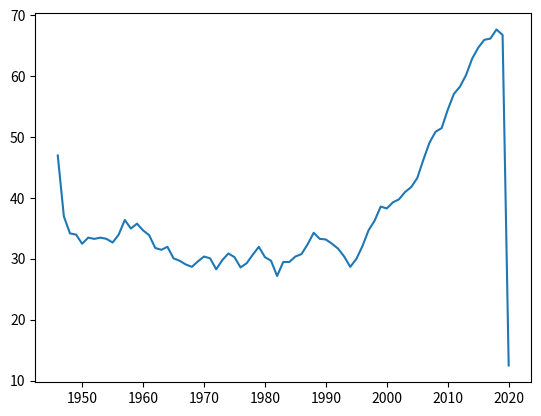

Write the Python code that produced this figure.
import matplotlib.pyplot as plt

input_values = [1946, 1947, 1948, 1949, 1950, 1951, 1952, 1953, 1954, 1955, 1956, 1957, 1958, 1959, 1960, 1961, 1962, 1963, 1964, 1965, 1966, 1967, 1968, 1969, 1970, 1971, 1972, 1973, 1974, 1975, 1976, 1977, 1978, 1979, 1980, 1981, 1982, 1983, 1984, 1985, 1986, 1987, 1988, 1989, 1990, 1991, 1992, 1993, 1994, 1995, 1996, 1997, 1998, 1999, 2000, 2001, 2002, 2003, 2004, 2005, 2006, 2007, 2008, 2009, 2010, 2011, 2012, 2013, 2014, 2015, 2016, 2017, 2018, 2019, 2020]
squares = [47.0, 37.0, 34.2, 34.0, 32.5, 33.5, 33.3, 33.5, 33.3, 32.7, 34.0, 36.4, 35.0, 35.8, 34.7, 33.9, 31.8, 31.5, 32.0, 30.1, 29.7, 29.1, 28.7, 29.6, 30.4, 30.1, 28.3, 29.8, 30.9, 30.3, 28.6, 29.3, 30.7, 32.0, 30.3, 29.7, 27.2, 29.5, 29.5, 30.4, 30.8, 32.4, 34.3, 33.3, 33.2, 32.5, 31.7, 30.4, 28.7, 30.0, 32.1, 34.7, 36.3, 38.6, 38.3, 39.3, 39.8, 41.0, 41.8, 43.3, 46.3, 49.1, 50.9, 51.5, 54.5, 57.1, 58.3, 60.2, 62.9, 64.7, 66.0, 66.2, 67.7, 66.8, 12.5]

fig, ax = plt.subplots()

ax.plot(input_values, squares)

plt.show()
